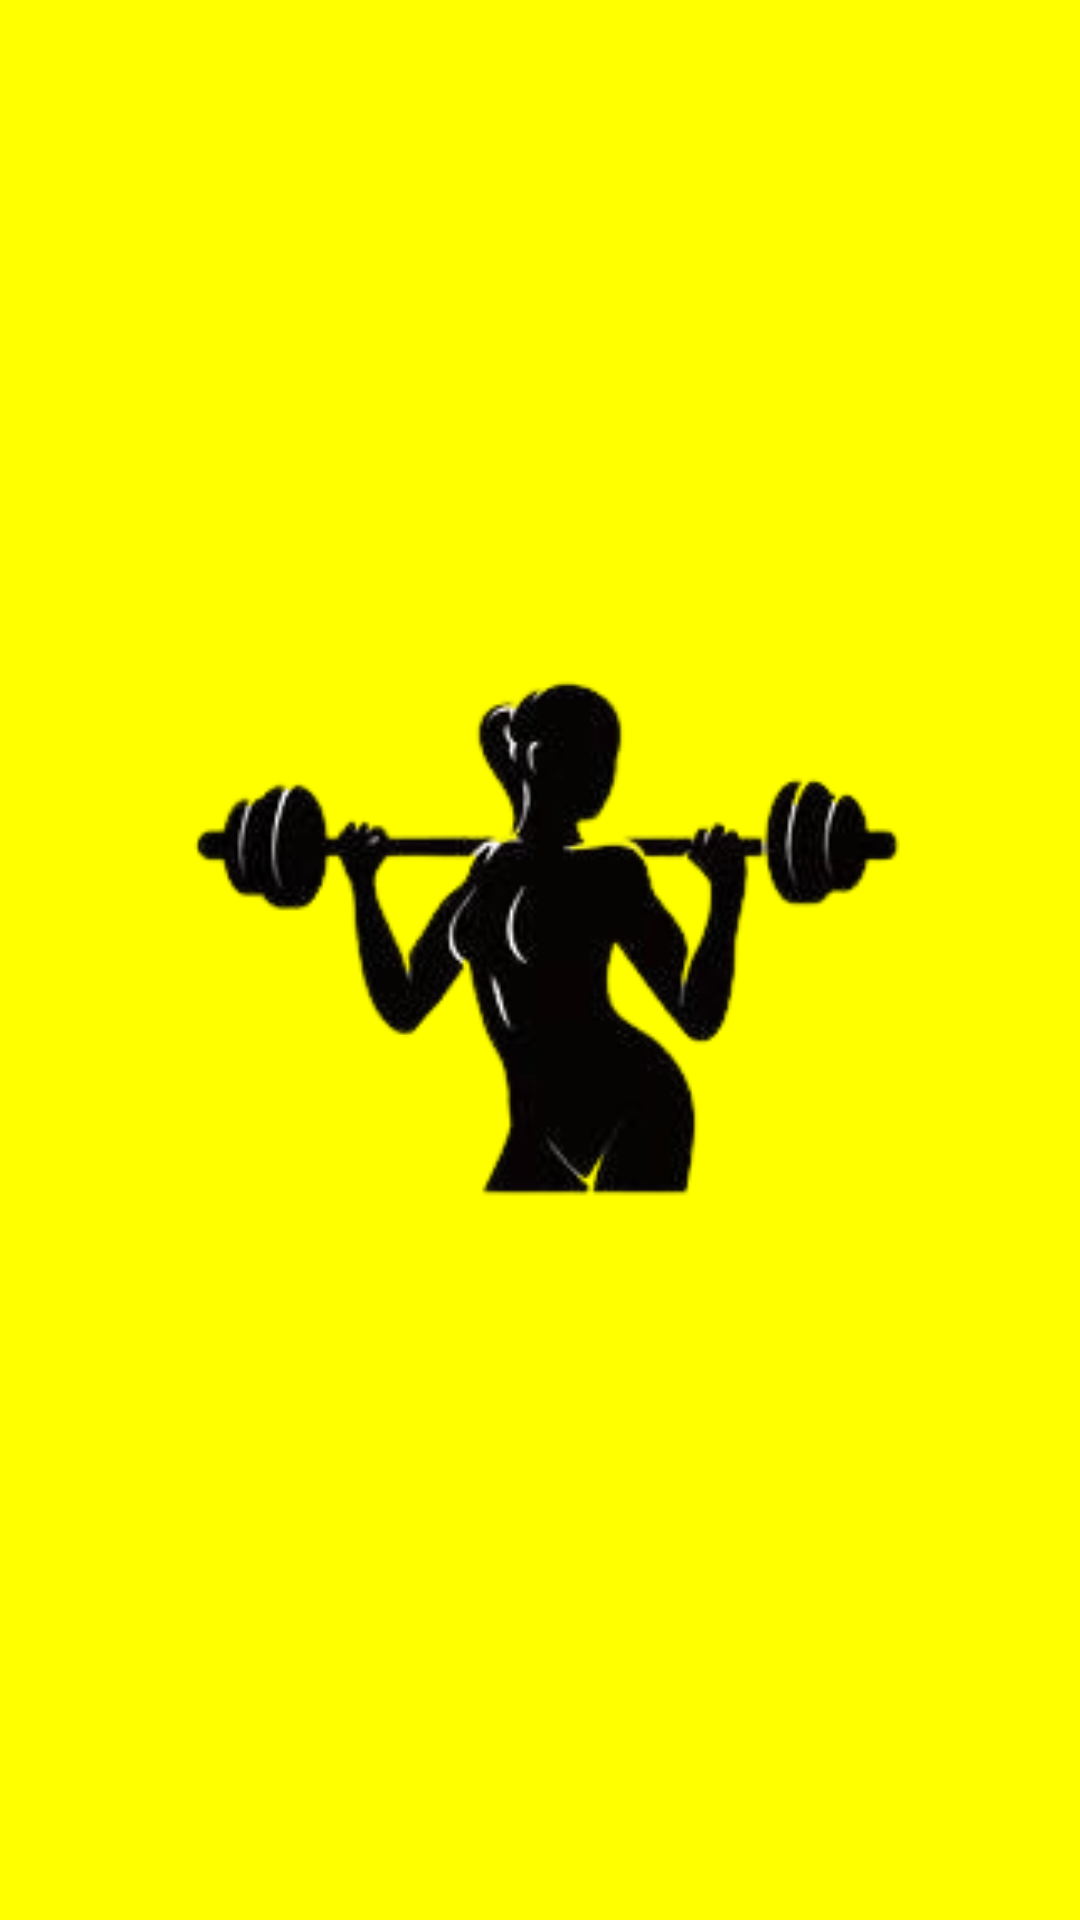

The Android layout XML behind this screen, and the referenced resources:
<!-- AndroidManifest.xml: application theme Theme.NavigationDrawer -->
<!-- res/layout/splashscreen.xml -->
<?xml version="1.0" encoding="utf-8"?>
<RelativeLayout
    xmlns:android="http://schemas.android.com/apk/res/android"
    xmlns:app="http://schemas.android.com/apk/res-auto"
    xmlns:tools="http://schemas.android.com/tools"
    android:layout_width="match_parent"
    android:layout_height="match_parent"
    android:background="@color/yellow">

    <ImageView
        android:id="@+id/imageView"
        android:layout_width="match_parent"
        android:layout_height="match_parent"
        app:srcCompat="@drawable/logo"
        tools:layout_editor_absoluteX="0dp"
        tools:layout_editor_absoluteY="197dp" />

    <TextView
        android:id="@+id/textView"
        android:layout_width="match_parent"
        android:layout_height="wrap_content"
        android:layout_alignParentTop="true"
        android:layout_alignParentEnd="true"
        android:layout_alignParentBottom="true"
        android:layout_marginTop="487dp"
        android:layout_marginEnd="0dp"
        android:layout_marginBottom="185dp"
        android:text="FITNESS HUB"
        android:textAlignment="center"
        android:textColor="@color/black"
        android:textSize="50dp"
        android:textStyle="italic" />
</RelativeLayout>
<!-- resources referenced by this layout -->
<resources>
  <color name="black">#FF000000</color>
  <color name="yellow">#ffff00</color>
  <!-- drawable logo: png bitmap (drawable, 28743 bytes) -->
  <style name="Theme.NavigationDrawer" parent="Theme.MaterialComponents.DayNight.DarkActionBar">
          
          <item name="colorOnPrimary">@color/white</item>
          
  
          <item name="colorOnSecondary">@color/black</item>
          
          <item name="android:statusBarColor">@color/black</item>
          
      </style>
  <color name="white">#FFFFFFFF</color>
</resources>
